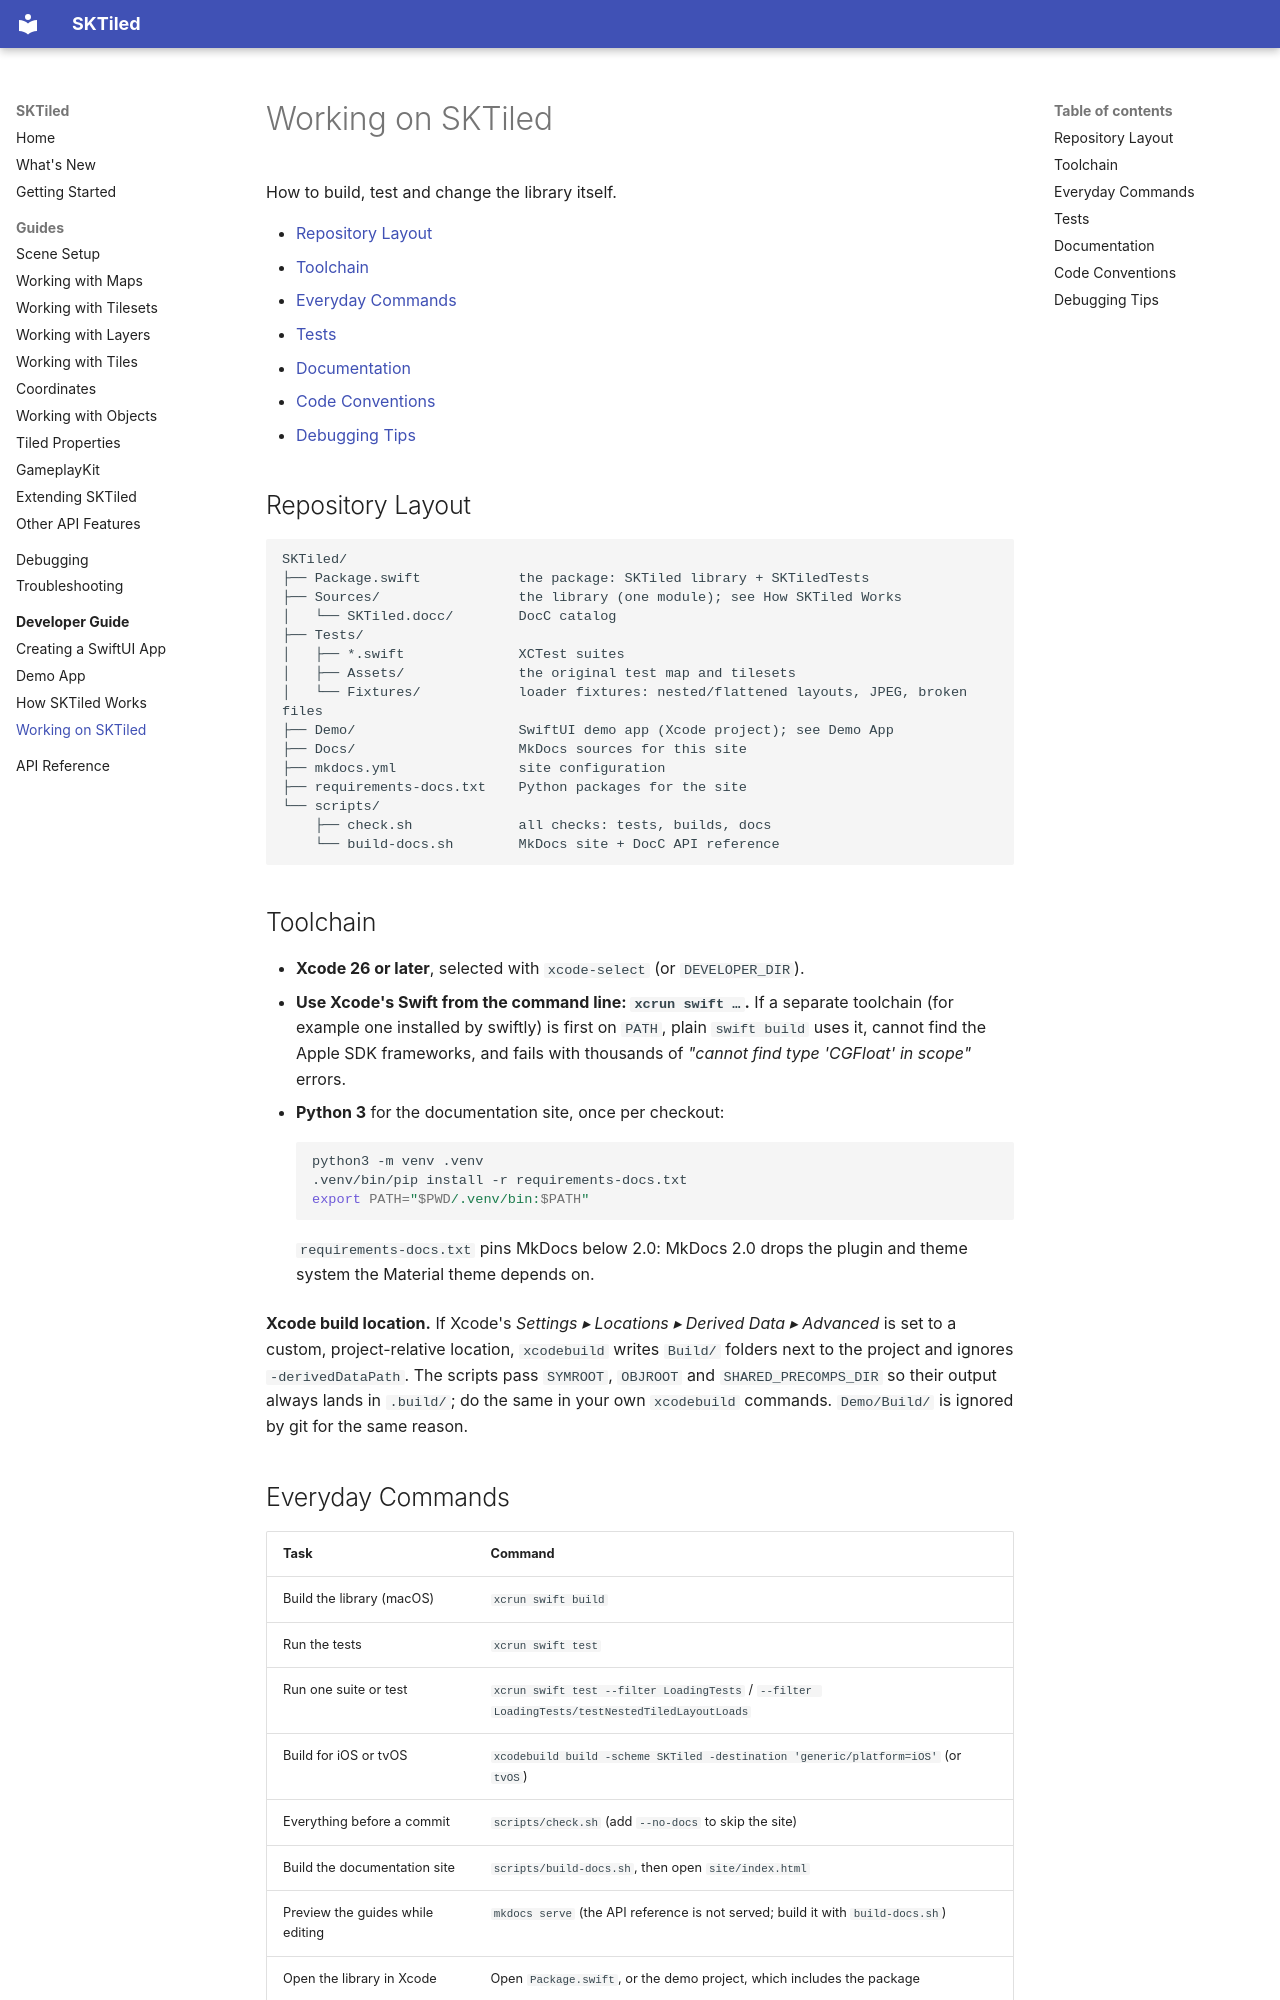

repository: bbogovich/SKTiled · page: developer/contributing/index.html · generator: mkdocs

# Working on SKTiled

How to build, test and change the library itself.

- [Repository Layout](#repository-layout)
- [Toolchain](#toolchain)
- [Everyday Commands](#everyday-commands)
- [Tests](#tests)
- [Documentation](#documentation)
- [Code Conventions](#code-conventions)
- [Debugging Tips](#debugging-tips)


## Repository Layout

```
SKTiled/
├── Package.swift            the package: SKTiled library + SKTiledTests
├── Sources/                 the library (one module); see How SKTiled Works
│   └── SKTiled.docc/        DocC catalog
├── Tests/
│   ├── *.swift              XCTest suites
│   ├── Assets/              the original test map and tilesets
│   └── Fixtures/            loader fixtures: nested/flattened layouts, JPEG, broken files
├── Demo/                    SwiftUI demo app (Xcode project); see Demo App
├── Docs/                    MkDocs sources for this site
├── mkdocs.yml               site configuration
├── requirements-docs.txt    Python packages for the site
└── scripts/
    ├── check.sh             all checks: tests, builds, docs
    └── build-docs.sh        MkDocs site + DocC API reference
```


## Toolchain

- **Xcode 26 or later**, selected with `xcode-select` (or `DEVELOPER_DIR`).
- **Use Xcode's Swift from the command line: `xcrun swift …`.** If a separate toolchain (for example one installed by swiftly) is first on `PATH`, plain `swift build` uses it, cannot find the Apple SDK frameworks, and fails with thousands of *"cannot find type 'CGFloat' in scope"* errors.
- **Python 3** for the documentation site, once per checkout:

    ```bash
    python3 -m venv .venv
    .venv/bin/pip install -r requirements-docs.txt
    export PATH="$PWD/.venv/bin:$PATH"
    ```

    `requirements-docs.txt` pins MkDocs below 2.0: MkDocs 2.0 drops the plugin and theme system the Material theme depends on.

**Xcode build location.** If Xcode's *Settings ▸ Locations ▸ Derived Data ▸ Advanced* is set to a custom, project-relative location, `xcodebuild` writes `Build/` folders next to the project and ignores `-derivedDataPath`. The scripts pass `SYMROOT`, `OBJROOT` and `SHARED_PRECOMPS_DIR` so their output always lands in `.build/`; do the same in your own `xcodebuild` commands. `Demo/Build/` is ignored by git for the same reason.
